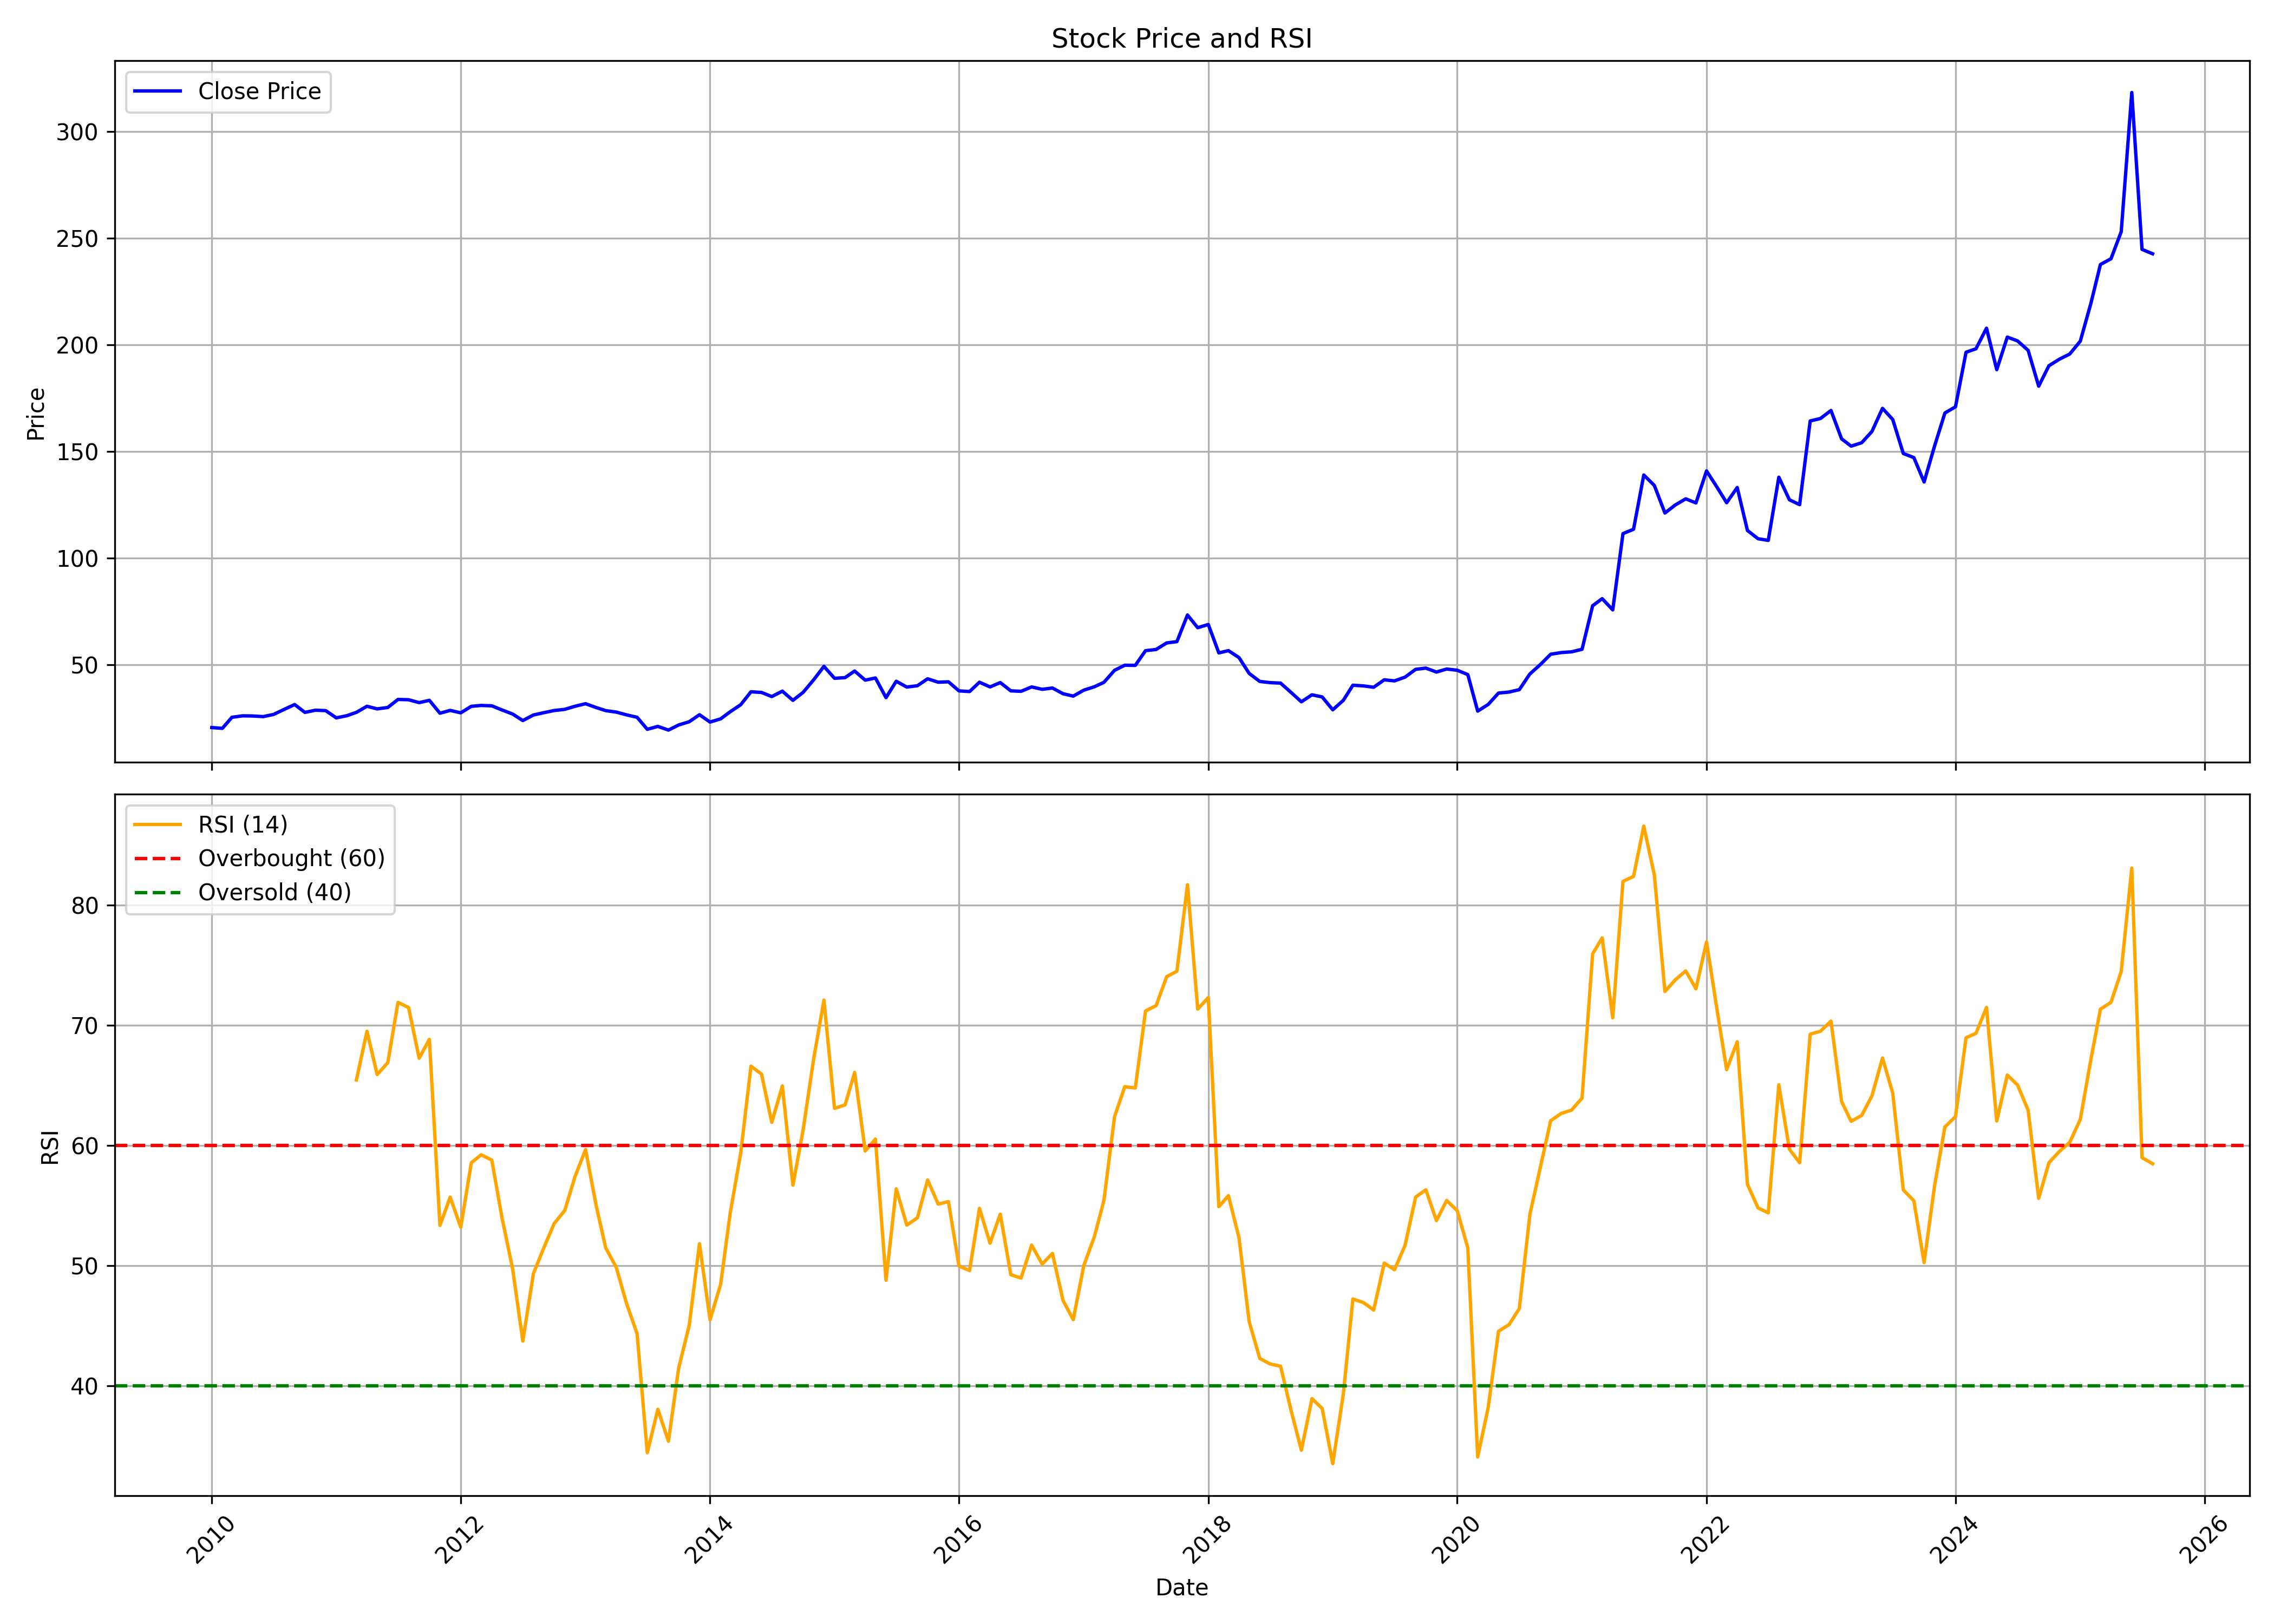

Data behind this chart, as committed beside it:
, date, symbol, open, high, low, close, volume, rsi
0, 2010-01-01, REDINGTON, 21.43, 24.89, 18.61, 20.68, 59957140, 
1, 2010-02-01, REDINGTON, 20.5, 22.07, 18.69, 20.31, 7613580, 
2, 2010-03-01, REDINGTON, 20.31, 25.91, 20.29, 25.49, 10347230, 
3, 2010-04-01, REDINGTON, 25.71, 28.37, 24.32, 26.17, 4664940, 
4, 2010-05-01, REDINGTON, 26.05, 27.64, 25.09, 26.1, 4086720, 
5, 2010-06-01, REDINGTON, 26.06, 30.7, 25.59, 25.82, 12449140, 
6, 2010-07-01, REDINGTON, 26.23, 27.32, 24.35, 26.83, 35352500, 
7, 2010-08-01, REDINGTON, 27.38, 30.5, 27.14, 29.18, 26667678, 
8, 2010-09-01, REDINGTON, 29.18, 34.19, 27.97, 31.46, 19478442, 
9, 2010-10-01, REDINGTON, 31.96, 32.48, 27.17, 27.79, 15582292, 
10, 2010-11-01, REDINGTON, 27.79, 31.67, 25.4, 28.82, 11353330, 
11, 2010-12-01, REDINGTON, 29.04, 30.33, 26.58, 28.61, 11763364, 
12, 2011-01-01, REDINGTON, 29.01, 29.01, 23.05, 25.22, 13869354, 
13, 2011-02-01, REDINGTON, 25.01, 28.07, 24.39, 26.23, 10824104, 
14, 2011-03-01, REDINGTON, 26.4, 28.32, 25.01, 27.81, 4035080, 65.43
15, 2011-04-01, REDINGTON, 27.79, 31.23, 26.54, 30.66, 11353316, 69.48
16, 2011-05-01, REDINGTON, 30.63, 31.09, 28.05, 29.43, 14964408, 65.88
17, 2011-06-01, REDINGTON, 29.18, 31.98, 27.62, 30.09, 21077904, 66.87
18, 2011-07-01, REDINGTON, 30.61, 35.49, 29.74, 33.86, 50219200, 71.89
19, 2011-08-01, REDINGTON, 34.65, 35.18, 30.73, 33.72, 10723524, 71.46
20, 2011-09-01, REDINGTON, 33.72, 35.16, 31.68, 32.36, 4733728, 67.24
21, 2011-10-01, REDINGTON, 31.75, 34.75, 31.04, 33.44, 7381168, 68.81
22, 2011-11-01, REDINGTON, 33.63, 34.33, 25.2, 27.4, 6761000, 53.33
23, 2011-12-01, REDINGTON, 28.14, 29.97, 23.08, 28.72, 24662474, 55.68
24, 2012-01-01, REDINGTON, 28.85, 29.87, 26.47, 27.58, 9424932, 53.18
25, 2012-02-01, REDINGTON, 27.44, 33.07, 26.95, 30.64, 12150042, 58.54
26, 2012-03-01, REDINGTON, 30.92, 32.64, 29.46, 31.04, 15172542, 59.21
27, 2012-04-01, REDINGTON, 31.57, 33.07, 30.11, 30.87, 6817464, 58.77
28, 2012-05-01, REDINGTON, 30.87, 32.96, 27.39, 28.92, 11902182, 53.96
29, 2012-06-01, REDINGTON, 29.16, 29.16, 26.38, 27.03, 14557908, 49.74
30, 2012-07-01, REDINGTON, 27.26, 27.68, 22.99, 23.96, 9496648, 43.71
31, 2012-08-01, REDINGTON, 24.12, 27.15, 22.99, 26.56, 9692998, 49.31
32, 2012-09-01, REDINGTON, 27.06, 28.55, 24.07, 27.66, 13441744, 51.5
33, 2012-10-01, REDINGTON, 27.94, 29.61, 25.34, 28.67, 16010638, 53.49
34, 2012-11-01, REDINGTON, 28.65, 30.7, 25.5, 29.22, 14550802, 54.58
35, 2012-12-01, REDINGTON, 29.18, 32.83, 28.14, 30.65, 8569448, 57.39
36, 2013-01-01, REDINGTON, 31, 32.54, 28.33, 31.85, 13660950, 59.64
37, 2013-02-01, REDINGTON, 31.48, 36.03, 25.7, 30.07, 9875046, 54.98
38, 2013-03-01, REDINGTON, 29.82, 30.4, 26.62, 28.62, 8377890, 51.47
39, 2013-04-01, REDINGTON, 28.3, 29.18, 24.94, 27.93, 6547972, 49.84
40, 2013-05-01, REDINGTON, 27.93, 30.4, 26.19, 26.64, 4855196, 46.85
41, 2013-06-01, REDINGTON, 26.55, 28.62, 24.5, 25.5, 11960114, 44.33
42, 2013-07-01, REDINGTON, 25.38, 26.16, 18.31, 19.86, 10384842, 34.42
43, 2013-08-01, REDINGTON, 20.44, 23.72, 17.95, 21.23, 7316742, 38.03
44, 2013-09-01, REDINGTON, 21.05, 22.15, 16.9, 19.5, 7446824, 35.38
45, 2013-10-01, REDINGTON, 19.5, 25.23, 17.74, 21.89, 13254810, 41.46
46, 2013-11-01, REDINGTON, 21.73, 25.61, 21.1, 23.42, 16526696, 45.03
47, 2013-12-01, REDINGTON, 23.52, 29.81, 23.47, 26.69, 11452726, 51.81
48, 2014-01-01, REDINGTON, 26.71, 27.87, 22.51, 23.26, 7241068, 45.47
49, 2014-02-01, REDINGTON, 23.52, 25.64, 23.15, 24.75, 8333574, 48.43
50, 2014-03-01, REDINGTON, 24.58, 28.26, 23.17, 28.07, 31664772, 54.33
51, 2014-04-01, REDINGTON, 28.28, 34.73, 26.85, 31.4, 12901734, 59.37
52, 2014-05-01, REDINGTON, 31.4, 38.39, 28.53, 37.45, 25744020, 66.58
53, 2014-06-01, REDINGTON, 37.74, 38.75, 32.46, 37.13, 18813438, 65.91
54, 2014-07-01, REDINGTON, 37.13, 38.43, 33.84, 35.21, 15325166, 61.91
55, 2014-08-01, REDINGTON, 34.36, 38.91, 31.38, 37.74, 13666970, 64.93
56, 2014-09-01, REDINGTON, 38.24, 43.06, 32.46, 33.43, 65677480, 56.68
57, 2014-10-01, REDINGTON, 33.28, 37.58, 32.89, 37.18, 10634412, 61.29
58, 2014-11-01, REDINGTON, 37.38, 43.46, 34.61, 43.1, 82011676, 67.21
59, 2014-12-01, REDINGTON, 43.38, 53.11, 41.69, 49.35, 117119234, 72.08
... 128 more rows
